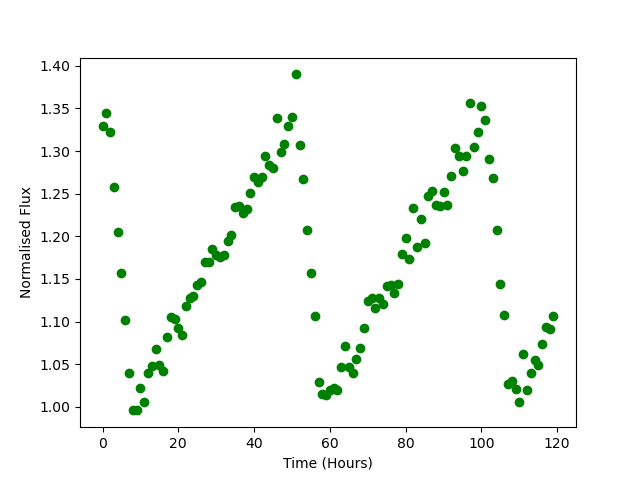

The data file committed next to this chart (first rows):
Time, Flux
0.0, 1.329
1.0, 1.345
2.0, 1.322
3.0, 1.258
4.0, 1.206
5.0, 1.157
6.0, 1.102
7.0, 1.04
8.0, 0.9959
9.0, 0.9958
10.0, 1.022
11.0, 1.006
12.0, 1.039
13.0, 1.047
14.0, 1.068
15.0, 1.049
16.0, 1.041
17.0, 1.082
18.0, 1.105
19.0, 1.103
20.0, 1.092
21.0, 1.084
22.0, 1.118
23.0, 1.128
24.0, 1.13
25.0, 1.143
26.0, 1.146
27.0, 1.17
28.0, 1.17
29.0, 1.185
30.0, 1.178
31.0, 1.176
32.0, 1.178
33.0, 1.194
34.0, 1.202
35.0, 1.234
36.0, 1.236
37.0, 1.227
38.0, 1.232
39.0, 1.251
40.0, 1.27
41.0, 1.264
42.0, 1.27
43.0, 1.294
44.0, 1.284
45.0, 1.28
46.0, 1.339
47.0, 1.299
48.0, 1.308
49.0, 1.33
50.0, 1.34
51.0, 1.39
52.0, 1.307
53.0, 1.268
54.0, 1.208
55.0, 1.157
56.0, 1.107
57.0, 1.03
58.0, 1.015
59.0, 1.014
... 60 more rows
